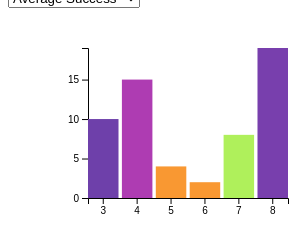
D3 v4 page, settled after 360 driven frames (6 s of simulated time); the page loaded 1 data file(s).


    var padding = {top: 40, right: 60, bottom: 40, left: 80};
    var height = 150;
    var width = 200;
    var colorScale;

    var x = d3.scaleBand()
      .range([0, width])
      .paddingInner(0.1);
    var y = d3.scaleLinear()
      .range([height, 0 ]);

    var xAxis = d3.axisBottom(x);
    var yAxis = d3.axisLeft(y)
      .ticks(4);

    var canvas = d3.select("#chart").append("svg")
        .attr("height", height + padding.top + padding.bottom)
        .attr("width", width + padding.left + padding.right)
      .append("g")
        .attr("transform", "translate(" + padding.left + ", " + padding.top + ")");

    d3.csv("data/run-gap.csv", function(error, data) {
      if (error) { return console.warn(error); }

      data = data.map(function(d) {
        return {
          runGap: d.runGap,
          count: +d.count,
          avgSuccess: +d.avgSuccess,
          expSuccess: +d.expSuccess
        };
      });

      colorScale = d3.scaleLinear()
        .range([0, 1])
        .domain(d3.extent(data, function(d) {
          return d.avgSuccess;
        }));

      x.domain(data.map(function( d ) {
            return d.runGap;
        }));

      var max = d3.max(data.map(function(d) {
        return d.count;
      }));

      y.domain([0, max])
        .range([height, 0]);

      canvas.append("g")
        .attr("transform", "translate(0, " + height + ")")
        .call(xAxis);

      canvas.append("g")
        .call(yAxis);

      var bar = canvas.selectAll(".bar")
        .data(data);

      bar.enter()
        .append("rect")
        // class our rects to .bar so the selection can find their target
        .attr("class", "bar")
        .attr("fill", function(d) {
          return d3.interpolateWarm(colorScale(d[selectedOption]));
        })
        .attr("x", function(d, i) {
          return i * x.step();
        })
        .attr("width", x.bandwidth())
        .attr("y", function(d) {
          return y(d.count);
        })
        .attr("height", function(d) {
          return height - y(d.count);
        })

    })
  
// ── js/run-gap.js
var selectedOption = "avgSuccess";
var colorExtent = [];
var captureOption;

captureOption = function() {
  selectedOption = document
    .getElementById("color")
    .options[document.getElementById("color").selectedIndex]
    .value;

  console.log("Ran");

  d3.csv("data/run-gap.csv", function(error, data) {
    if (error) { return console.warn(error); }

    colorExtent = d3.extent(data.map(function(d) {
      return d[selectedOption];
    }));

    console.log(colorExtent);

    colorScale = d3.scaleLinear()
      .range([0, 1])
      .domain(colorExtent);
  })

  d3.selectAll("rect")
    .attr("fill", function(d) {
      return d3.interpolateWarm(colorScale(d[selectedOption]));
    })
  return selectedOption;
}


### data: data/run-gap.csv
runGap, count, avgSuccess, expSuccess
3, 10, -0.232, -0.322
4, 15, -0.165, -0.193
5, 4, 0.068, 0.074
6, 2, 0.068, 0.155
7, 8, 0.193, 0.239
8, 19, -0.221, -0.196